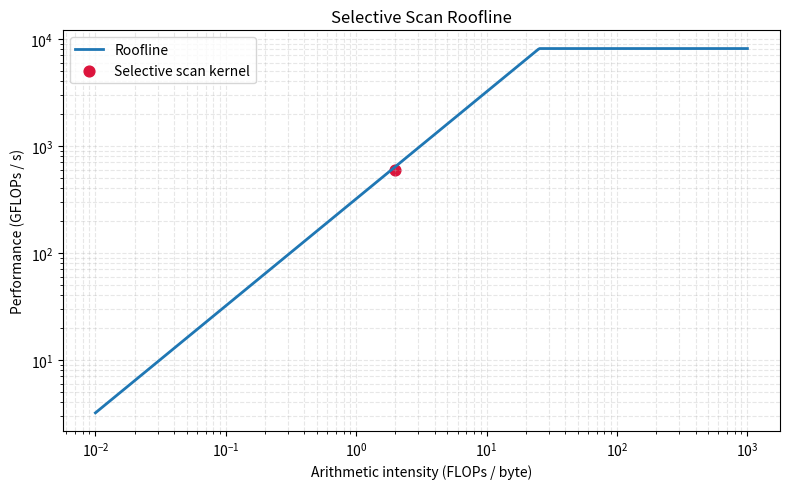

Source code (Python):
from __future__ import annotations

import argparse
from pathlib import Path

import matplotlib.pyplot as plt
import numpy as np


def build_roofline(peak_tflops: float, peak_bandwidth_gb_s: float):
    intensity = np.logspace(-2, 3, 500)
    bandwidth_ceiling = peak_bandwidth_gb_s * intensity
    compute_ceiling = np.full_like(intensity, peak_tflops * 1e3)
    roofline = np.minimum(bandwidth_ceiling, compute_ceiling)
    return intensity, roofline


def main() -> None:
    parser = argparse.ArgumentParser(description="Generate a simple roofline chart.")
    parser.add_argument("--peak-tflops", type=float, default=8.1, help="Peak device TFLOPs")
    parser.add_argument(
        "--peak-bandwidth-gb-s", type=float, default=320.0, help="Peak device bandwidth"
    )
    parser.add_argument("--kernel-intensity", type=float, default=2.0)
    parser.add_argument("--kernel-throughput-gflops", type=float, default=600.0)
    parser.add_argument("--output", type=Path, default=Path("figures/roofline.png"))
    args = parser.parse_args()

    intensity, roofline = build_roofline(args.peak_tflops, args.peak_bandwidth_gb_s)
    args.output.parent.mkdir(parents=True, exist_ok=True)

    plt.figure(figsize=(8, 5))
    plt.loglog(intensity, roofline, label="Roofline", linewidth=2)
    plt.scatter(
        [args.kernel_intensity],
        [args.kernel_throughput_gflops],
        label="Selective scan kernel",
        color="crimson",
        s=60,
    )
    plt.xlabel("Arithmetic intensity (FLOPs / byte)")
    plt.ylabel("Performance (GFLOPs / s)")
    plt.title("Selective Scan Roofline")
    plt.grid(True, which="both", linestyle="--", alpha=0.3)
    plt.legend()
    plt.tight_layout()
    plt.savefig(args.output, dpi=180)
    print(f"Saved roofline chart to {args.output}")


if __name__ == "__main__":
    main()
